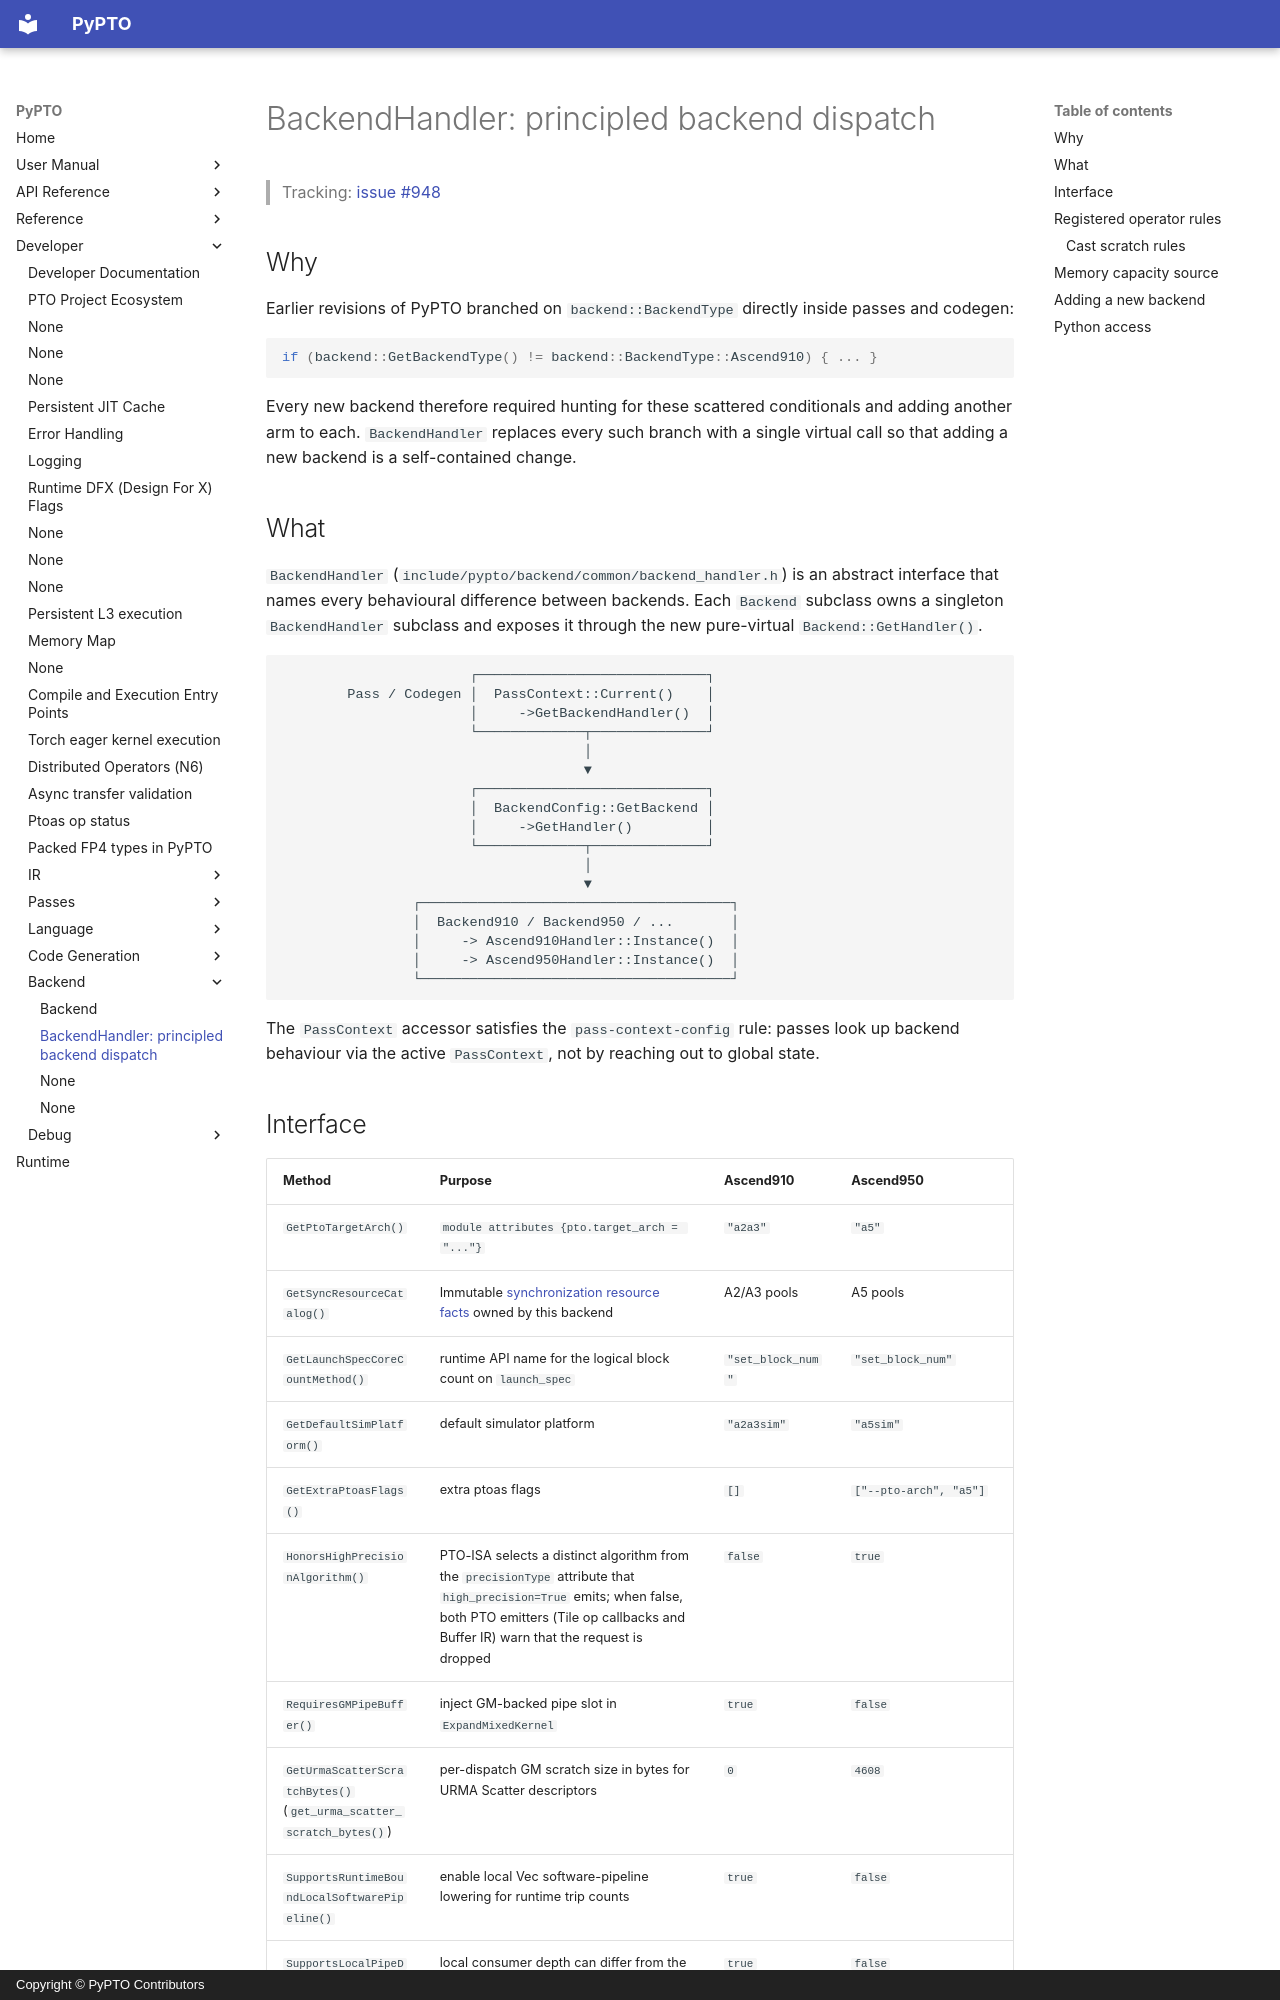

repository: hw-native-sys/pypto · page: en/dev/backend/00-backend_handler/index.html · generator: mkdocs · copyright: Copyright © PyPTO Contributors

# BackendHandler: principled backend dispatch

> Tracking: [issue #948](https://github.com/hw-native-sys/pypto/issues/948)

## Why

Earlier revisions of PyPTO branched on `backend::BackendType` directly inside
passes and codegen:

```cpp
if (backend::GetBackendType() != backend::BackendType::Ascend910) { ... }
```

Every new backend therefore required hunting for these scattered conditionals
and adding another arm to each. `BackendHandler` replaces every such branch
with a single virtual call so that adding a new backend is a self-contained
change.

## What

`BackendHandler` (`include/pypto/backend/common/backend_handler.h`) is an
abstract interface that names every behavioural difference between backends.
Each `Backend` subclass owns a singleton `BackendHandler` subclass and exposes
it through the new pure-virtual `Backend::GetHandler()`.

```text
                       ┌────────────────────────────┐
        Pass / Codegen │  PassContext::Current()    │
                       │     ->GetBackendHandler()  │
                       └─────────────┬──────────────┘
                                     │
                                     ▼
                       ┌────────────────────────────┐
                       │  BackendConfig::GetBackend │
                       │     ->GetHandler()         │
                       └─────────────┬──────────────┘
                                     │
                                     ▼
                ┌──────────────────────────────────────┐
                │  Backend910 / Backend950 / ...       │
                │     -> Ascend910Handler::Instance()  │
                │     -> Ascend950Handler::Instance()  │
                └──────────────────────────────────────┘
```

The `PassContext` accessor satisfies the `pass-context-config` rule: passes
look up backend behaviour via the active `PassContext`, not by reaching out
to global state.
